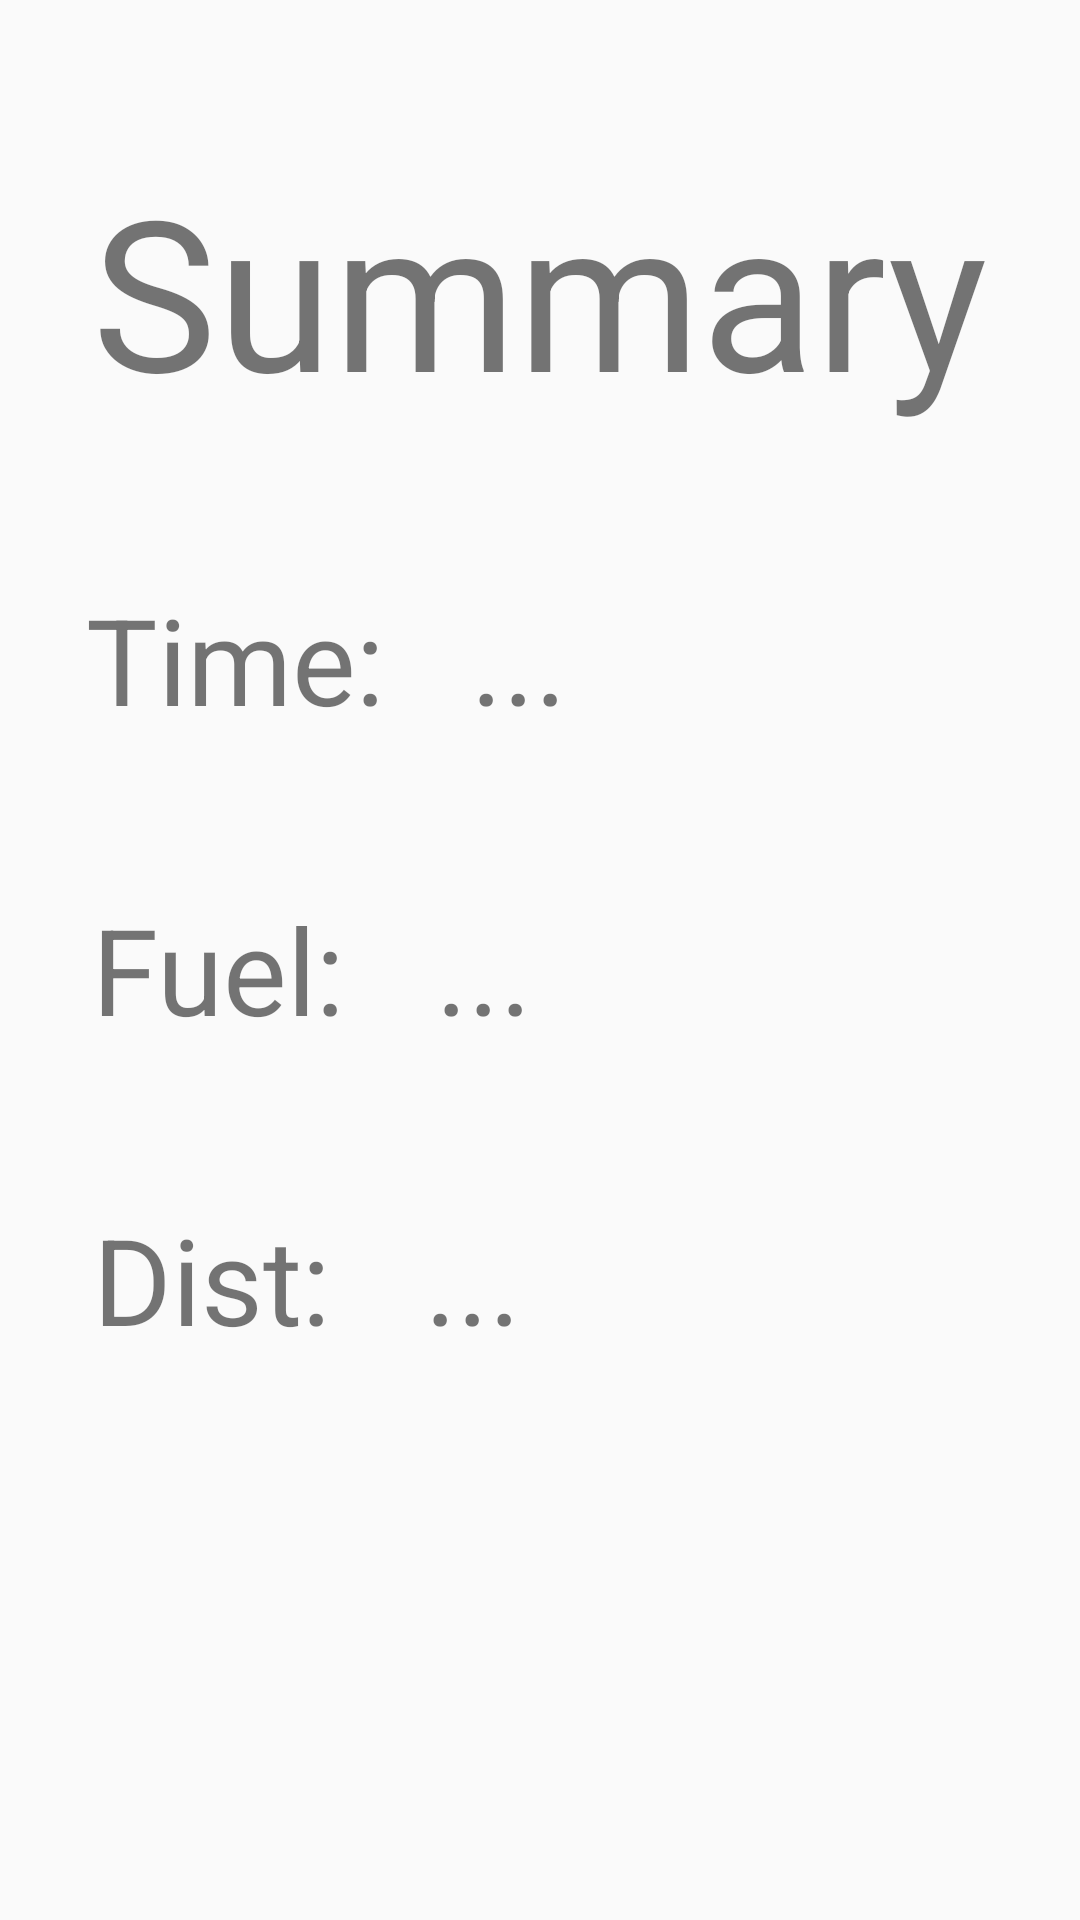

Reconstruct the res/layout file that produces this screen, plus the resources it refers to.
<!-- AndroidManifest.xml: application theme AppTheme -->
<!-- res/layout/activity_summary.xml -->
<LinearLayout
    xmlns:android="http://schemas.android.com/apk/res/android"
    xmlns:tools="http://schemas.android.com/tools"
    android:layout_width="fill_parent"
    android:layout_height="fill_parent"
    tools:context="se.hh.volvo.PlanActivity">

    <GridLayout
        android:layout_width="fill_parent"
        android:layout_height="fill_parent"
        android:rowCount="4"
        android:orientation="vertical">
        <GridLayout
            android:layout_width="match_parent"
            android:layout_height="wrap_content"
            android:layout_row="0">
            <TextView
                android:layout_marginTop="50dp"
                android:layout_gravity="center_horizontal"
                android:textSize="70dp"
                android:text="Summary"/>
        </GridLayout>

        <GridLayout
            android:layout_marginTop="50dp"
            android:layout_width="match_parent"
            android:layout_height="wrap_content"
            android:columnCount="2"
            android:layout_row="1">
            <TextView
                android:layout_column="0"
                android:layout_gravity="center_horizontal"
                android:layout_columnWeight="1"
                android:textSize="40dp"
                android:text="Time:"/>
            <TextView
                android:layout_column="1"
                android:layout_gravity="fill"
                android:layout_columnWeight="1"
                android:textSize="40dp"
                android:id="@+id/txtTime"
                android:text="..."/>
        </GridLayout>

        <GridLayout
            android:layout_marginTop="50dp"
            android:layout_width="match_parent"
            android:layout_height="wrap_content"
            android:columnCount="2"
            android:layout_row="2">
            <TextView
                android:layout_column="0"
                android:layout_gravity="center_horizontal"
                android:layout_columnWeight="1"
                android:textSize="40dp"
                android:text="Fuel:"/>
            <TextView
                android:layout_column="1"
                android:layout_gravity="fill"
                android:layout_columnWeight="1"
                android:textSize="40dp"
                android:id="@+id/txtFuel"
                android:text="..."/>
        </GridLayout>

        <GridLayout
            android:layout_marginTop="50dp"
            android:layout_width="match_parent"
            android:layout_height="wrap_content"
            android:columnCount="2"
            android:layout_row="3">
            <TextView
                android:layout_column="0"
                android:layout_gravity="center_horizontal"
                android:layout_columnWeight="1"
                android:textSize="40dp"
                android:text="Dist:"/>
            <TextView
                android:layout_column="1"
                android:layout_gravity="fill"
                android:layout_columnWeight="1"
                android:textSize="40dp"
                android:id="@+id/txtDistance"
                android:text="..."/>
        </GridLayout>

    </GridLayout>

</LinearLayout>
<!-- resources referenced by this layout -->
<resources>
  <style name="AppTheme" parent="@style/android:Theme.Material.Light.NoActionBar">
          <item name="android:windowNoTitle">true</item>
          <item name="windowActionBar">false</item>
      </style>
</resources>
